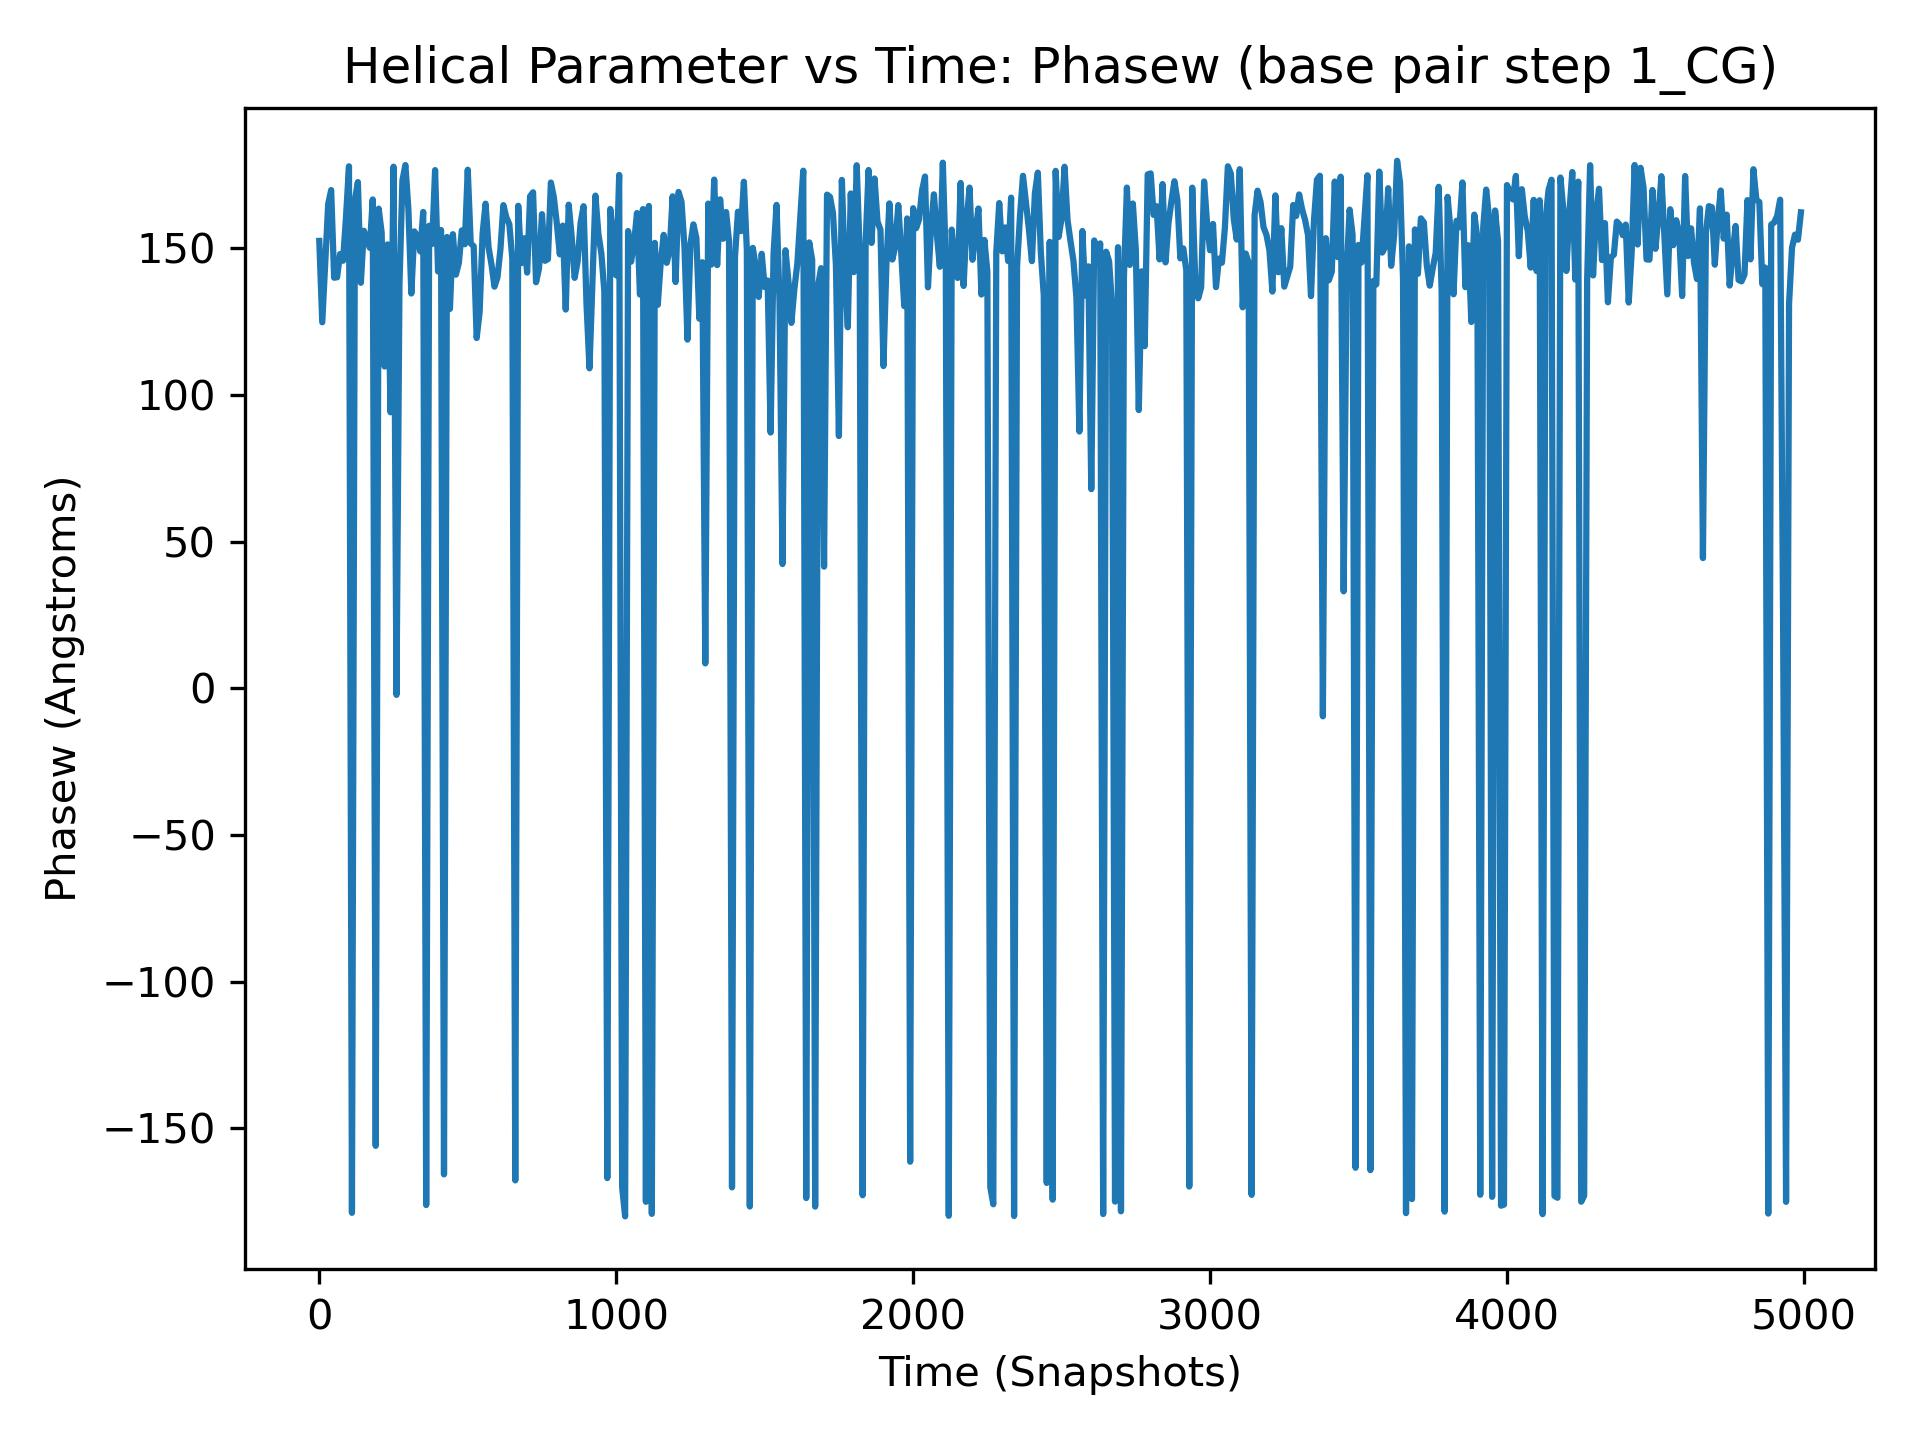

Source data for this figure (header and first rows):
, 1_CG
0, 152.5
1, 163.9
2, -6.65
3, 135.6
4, 143
5, 104.5
6, 143.9
7, 158.6
8, 153.8
9, 149.4
10, 124.8
11, 168.2
12, 139.5
13, 155.4
14, 154.1
15, 160.5
16, 175.4
17, 166.9
18, 30.12
19, 165.5
20, 144.8
21, 163.3
22, 128.0
23, 170.6
24, 158.4
25, 129.9
26, 159
27, 131.6
28, -170
29, 150.8
30, 165.1
31, 169
32, -177.4
33, 104.8
34, 6.36
35, 140.0
36, 140.4
37, 151.1
38, 148.1
39, 168
40, 169.8
41, 156.8
42, -148.6
43, 158.4
44, 171.8
45, 172.8
46, 161.3
47, 156.7
48, 145.1
49, 127.8
50, 139.9
51, 163.6
52, 168.1
53, -151.6
54, 162.4
55, 137
56, 129.5
57, 163.2
58, 146.0
59, -176.2
... 4,940 more rows
